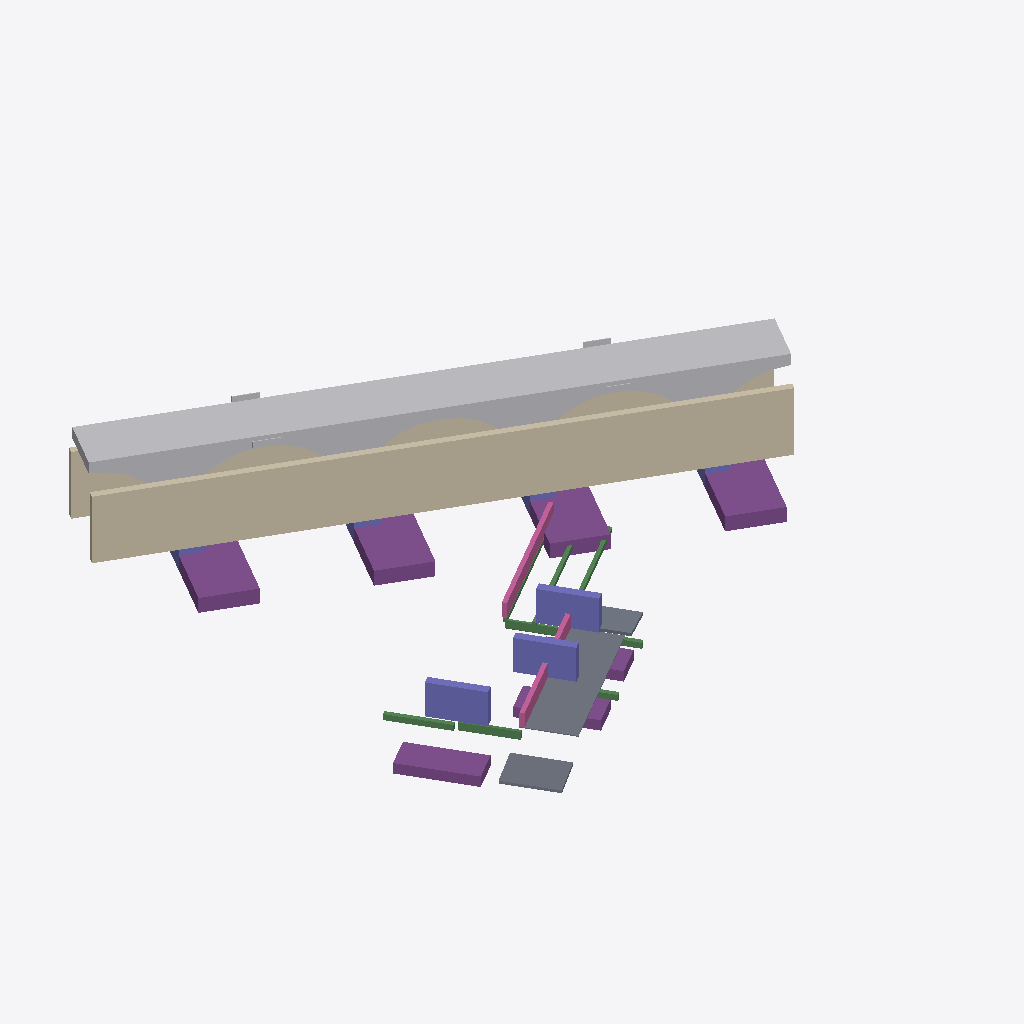
Isometric view of an IFC building model (IFC-SPF (STEP), schema IFC4X3, length unit metre), seen from the south-west, elements coloured by IFC class: 16 other elements (light grey), 8 beams (green), 7 footings (purple), 7 columns (violet), 4 walls (beige), 3 slabs (grey), 2 railings (pink).
Extent 37.1 m × 36.7 m × 10.2 m (x, y, z). Elements (47): 12 IfcBuildingElementProxy, 8 IfcBeam, 7 IfcColumn, 7 IfcFooting, 4 IfcEarthworksFill, 4 IfcWall, 3 IfcSlab, 2 IfcRailing.

HEADER;
FILE_DESCRIPTION(('ViewDefinition [ReferenceView]'),'2;1');
FILE_NAME('web-ifc-model-0.ifc','2026-08-31T12:24:40',(''),(''),'thatopen/web-ifc-api','thatopen/web-ifc-api','');
FILE_SCHEMA(('IFC4X3'));
ENDSEC;
DATA;
#19=IFCPROJECT('1kTTxmaN9IJuwtKiwGUwDL',#6,'infra-bridge',$,$,$,$,(#11),#10);
#37=IFCSITE('0zqdrW4RLLcR6rhbBeiQXh',#6,'Rail bridge site 02',$,$,#36,$,$,.ELEMENT.,$,$,$,$,$);
#31=IFCSITE('10qe8P3hLGuB2rhB$fiQd_',#6,'Rail bridge site 01',$,$,#30,$,$,.ELEMENT.,$,$,$,$,$);
#25=IFCSITE('2nNGx9SuTGyfWpjyzVP2YO',#6,'Road river bridge site',$,$,#24,$,$,.ELEMENT.,$,$,$,$,$);
#184=IFCWALL('1Kh3fCsenHnvz4$mggrRTr',#6,'Wall 1',$,$,#168,#183,$,$);
#248=IFCWALL('1xLhss52rSURSGddpv0_c7',#6,'Wall 3',$,$,#232,#247,$,$);
#885=IFCEARTHWORKSFILL('38JQ0p7MvKigDIjZ5nmld0',#6,'Rail bridge fill',$,$,#880,#884,$,.BACKFILL.);
#855=IFCEARTHWORKSFILL('0OOFI82N5KERlQFEAcv6C3',#6,'Rail bridge fill',$,$,#850,#854,$,.BACKFILL.);
#875=IFCEARTHWORKSFILL('39JQ7676vJ7w1IiNXqmlvv',#6,'Rail bridge fill',$,$,#870,#874,$,.BACKFILL.);
#865=IFCEARTHWORKSFILL('0ROFb11d5VWBhQEq_dv6IM',#6,'Rail bridge fill',$,$,#860,#864,$,.BACKFILL.);
#308=IFCSLAB('15r2eF2sLIIhs1E9dtXx_a',#6,'Slab 1',$,$,#296,#307,$,$);
#1046=IFCFOOTING('1uOjfTRtbQL8h7LlVxLSdU',#6,'Footing 7',$,$,#1034,#1045,$,$);
#974=IFCFOOTING('3v55CsLM9PBvzI$HmmfDer',#6,'Footing 4',$,$,#962,#973,$,$);
#998=IFCFOOTING('0D46F7QCDL7fNKAO7a3z5G',#6,'Footing 5',$,$,#986,#997,$,$);
#216=IFCWALL('1Nh3y5sunJMfv4$NUdrRAy',#6,'Wall 2',$,$,#200,#215,$,$);
#1022=IFCFOOTING('2$NqGOMtrMcQwBdIOtOwdl',#6,'Footing 6',$,$,#1010,#1021,$,$);
#902=IFCFOOTING('0NLXZBdCfVJf3z3DLRwGae',#6,'Footing 1',$,$,#890,#901,$,$);
#280=IFCWALL('1wLhmZ4IrNmBeGepNw0_iQ',#6,'Wall 4',$,$,#264,#279,$,$);
#581=IFCCOLUMN('3RhaELa7LKP9_oTXFxmoGY',#6,'Column 1',$,$,#569,#580,$,$);
#604=IFCCOLUMN('0hBuMuQKrSWQJNI$e1gvgx',#6,'Column 2',$,$,#592,#603,$,$);
#627=IFCCOLUMN('3q4e07MJHKoet$GZ6pwTSS',#6,'Column 3',$,$,#615,#626,$,$);
#335=IFCSLAB('1nLXXusA1GzwmPU6hv$A_n',#6,'Slab 2',$,$,#323,#334,$,$);
#1070=IFCRAILING('2Fz1VUbyjQ4P9Cn$Hrxy$$',#6,'Railing 1',$,$,#1058,#1069,$,$);
#735=IFCBUILDINGELEMENTPROXY('3xmXmkV1zVUvLVjyInWRkn',#6,'Rail bridge arch segment',$,$,#730,#734,$,.NOTDEFINED.);
#1087=IFCRAILING('2Ez1PBbCjLM9LCpArsxz6I',#6,'Railing 2',$,$,#1075,#1086,$,$);
#362=IFCSLAB('0oUFFbDynQrfIjWulmgEgq',#6,'Slab 3',$,$,#350,#361,$,$);
#926=IFCFOOTING('24EiXg$8vStwSQyt2FqZ3j',#6,'Footing 2',$,$,#914,#925,$,$);
#765=IFCBUILDINGELEMENTPROXY('00mYGDVo1KD99VimkqWS1g',#6,'Rail bridge arch segment',$,$,#760,#764,$,.NOTDEFINED.);
#795=IFCBUILDINGELEMENTPROXY('2dxzFWDwTNDQmCkDwtiQGx',#6,'Rail bridge arch segment',$,$,#790,#794,$,.NOTDEFINED.);
#825=IFCBUILDINGELEMENTPROXY('2ixzk$CgTVLh4CmBswiQZq',#6,'Rail bridge arch segment',$,$,#820,#824,$,.NOTDEFINED.);
#805=IFCBUILDINGELEMENTPROXY('2gxzYPDATIVAiCjqkuiQNE',#6,'Rail bridge arch segment',$,$,#800,#804,$,.NOTDEFINED.);
#745=IFCBUILDINGELEMENTPROXY('3wmXgRVI1H3fXVl7skWRRu',#6,'Rail bridge arch segment',$,$,#740,#744,$,.NOTDEFINED.);
#755=IFCBUILDINGELEMENTPROXY('3vmXa8VY1IePTVkkglWRYB',#6,'Rail bridge arch segment',$,$,#750,#754,$,.NOTDEFINED.);
#815=IFCBUILDINGELEMENTPROXY('2fxzS6DQTK3weCjRYviQTX',#6,'Rail bridge arch segment',$,$,#810,#814,$,.NOTDEFINED.);
#389=IFCBEAM('0molgFiTfTSAD$dLdLt1sg',#6,'Beam 1',$,$,#377,#388,$,$);
#531=IFCBEAM('2$yagSw_PGdP8S6JABIe1R',#6,'Beam 7',$,$,#515,#530,$,$);
#950=IFCFOOTING('2I31318DDJe8q4l6yRpr3M',#6,'Footing 3',$,$,#938,#949,$,$);
#558=IFCBEAM('3Te2jlU4rJNgSSLD680Lu8',#6,'Beam 8',$,$,#542,#557,$,$);
#504=IFCBEAM('2XqYUiFSnSRu1FYRfmizK5',#6,'Beam 6',$,$,#492,#503,$,$);
#481=IFCBEAM('2YqYa$FCnQt85FYqrlizDo',#6,'Beam 5',$,$,#469,#480,$,$);
#650=IFCCOLUMN('1ulChyBcHHSQeOVsux$Y$p',#6,'Column 4',$,$,#638,#649,$,$);
#696=IFCCOLUMN('0MTH0o_RbOhwwXEip77Qkn',#6,'Column 6',$,$,#684,#695,$,$);
#673=IFCCOLUMN('1jjpOvAjPPL8ldE4VMa7PQ',#6,'Column 5',$,$,#661,#672,$,$);
#719=IFCCOLUMN('0l5WrB_4nMresJKWahHJYK',#6,'Column 7',$,$,#707,#718,$,$);
#458=IFCBEAM('2ZqYhIFynVbRvFXfHkiz7V',#6,'Beam 4',$,$,#446,#457,$,$);
#775=IFCBUILDINGELEMENTPROXY('1jtQth$cDSdAZ5HFbmPQOo',#6,'Road rail bridge - name sign',$,$,#770,#774,$,.NOTDEFINED.);
#435=IFCBEAM('328s_btivIeg_M4BDGzk4u',#6,'Beam 3',$,$,#423,#434,$,$);
#412=IFCBEAM('3PkurCoFDQWvTqMPBVZU0n',#6,'Beam 2',$,$,#400,#411,$,$);
#835=IFCBUILDINGELEMENTPROXY('0ZzU1r8fzUDg2Y3djjcHbS',#6,'Road rail bridge - name sign',$,$,#830,#834,$,.NOTDEFINED.);
#785=IFCBUILDINGELEMENTPROXY('1ktQz_0MDHLQN5G41lPQIV',#6,'Road rail bridge - name sign',$,$,#780,#784,$,.NOTDEFINED.);
#845=IFCBUILDINGELEMENTPROXY('0WzTky8PzSew6Y40vmcHuL',#6,'Road rail bridge - name sign',$,$,#840,#844,$,.NOTDEFINED.);
ENDSEC;
